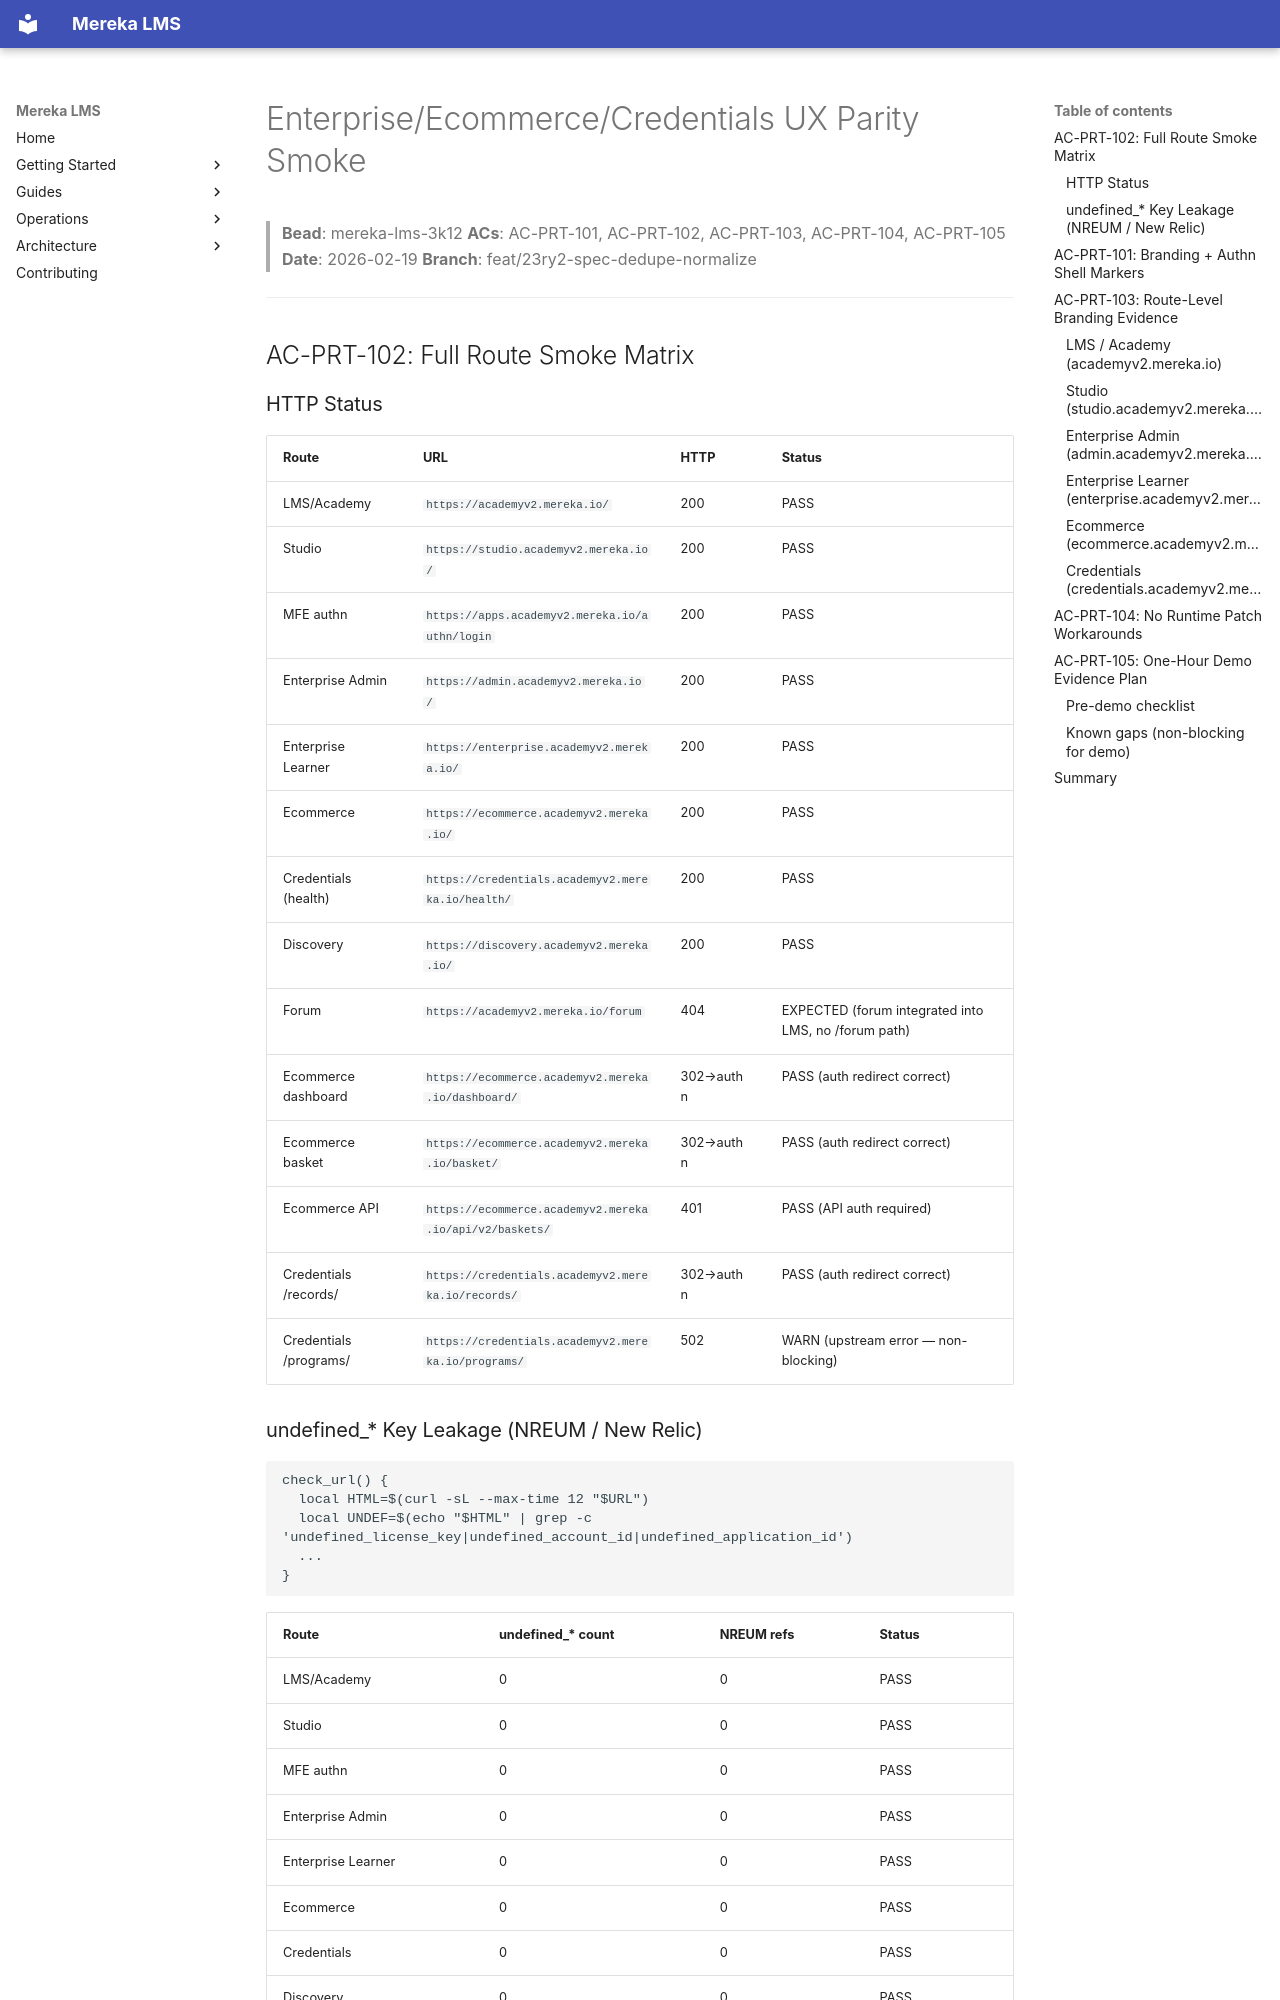

repository: lifeofgurpreet/mereka-lms-prototype · page: archive/evidence/operations/evidence/3k12-parity-smoke/index.html · generator: mkdocs

# Enterprise/Ecommerce/Credentials UX Parity Smoke

> **Bead**: mereka-lms-3k12
> **ACs**: AC-PRT-101, AC-PRT-102, AC-PRT-103, AC-PRT-104, AC-PRT-105
> **Date**: 2026-02-19
> **Branch**: feat/23ry2-spec-dedupe-normalize

---

## AC-PRT-102: Full Route Smoke Matrix

### HTTP Status

| Route | URL | HTTP | Status |
|-------|-----|------|--------|
| LMS/Academy | `https://academyv2.mereka.io/` | 200 | PASS |
| Studio | `https://studio.academyv2.mereka.io/` | 200 | PASS |
| MFE authn | `https://apps.academyv2.mereka.io/authn/login` | 200 | PASS |
| Enterprise Admin | `https://admin.academyv2.mereka.io/` | 200 | PASS |
| Enterprise Learner | `https://enterprise.academyv2.mereka.io/` | 200 | PASS |
| Ecommerce | `https://ecommerce.academyv2.mereka.io/` | 200 | PASS |
| Credentials (health) | `https://credentials.academyv2.mereka.io/health/` | 200 | PASS |
| Discovery | `https://discovery.academyv2.mereka.io/` | 200 | PASS |
| Forum | `https://academyv2.mereka.io/forum` | 404 | EXPECTED (forum integrated into LMS, no /forum path) |
| Ecommerce dashboard | `https://ecommerce.academyv2.mereka.io/dashboard/` | 302→authn | PASS (auth redirect correct) |
| Ecommerce basket | `https://ecommerce.academyv2.mereka.io/basket/` | 302→authn | PASS (auth redirect correct) |
| Ecommerce API | `https://ecommerce.academyv2.mereka.io/api/v2/baskets/` | 401 | PASS (API auth required) |
| Credentials /records/ | `https://credentials.academyv2.mereka.io/records/` | 302→authn | PASS (auth redirect correct) |
| Credentials /programs/ | `https://credentials.academyv2.mereka.io/programs/` | 502 | WARN (upstream error — non-blocking) |

### undefined_* Key Leakage (NREUM / New Relic)

```
check_url() {
  local HTML=$(curl -sL --max-time 12 "$URL")
  local UNDEF=$(echo "$HTML" | grep -c 'undefined_license_key|undefined_account_id|undefined_application_id')
  ...
}
```

| Route | undefined_* count | NREUM refs | Status |
|-------|-------------------|------------|--------|
| LMS/Academy | 0 | 0 | PASS |
| Studio | 0 | 0 | PASS |
| MFE authn | 0 | 0 | PASS |
| Enterprise Admin | 0 | 0 | PASS |
| Enterprise Learner | 0 | 0 | PASS |
| Ecommerce | 0 | 0 | PASS |
| Credentials | 0 | 0 | PASS |
| Discovery | 0 | 0 | PASS |

**All routes: zero undefined_* key leakage.**

---
